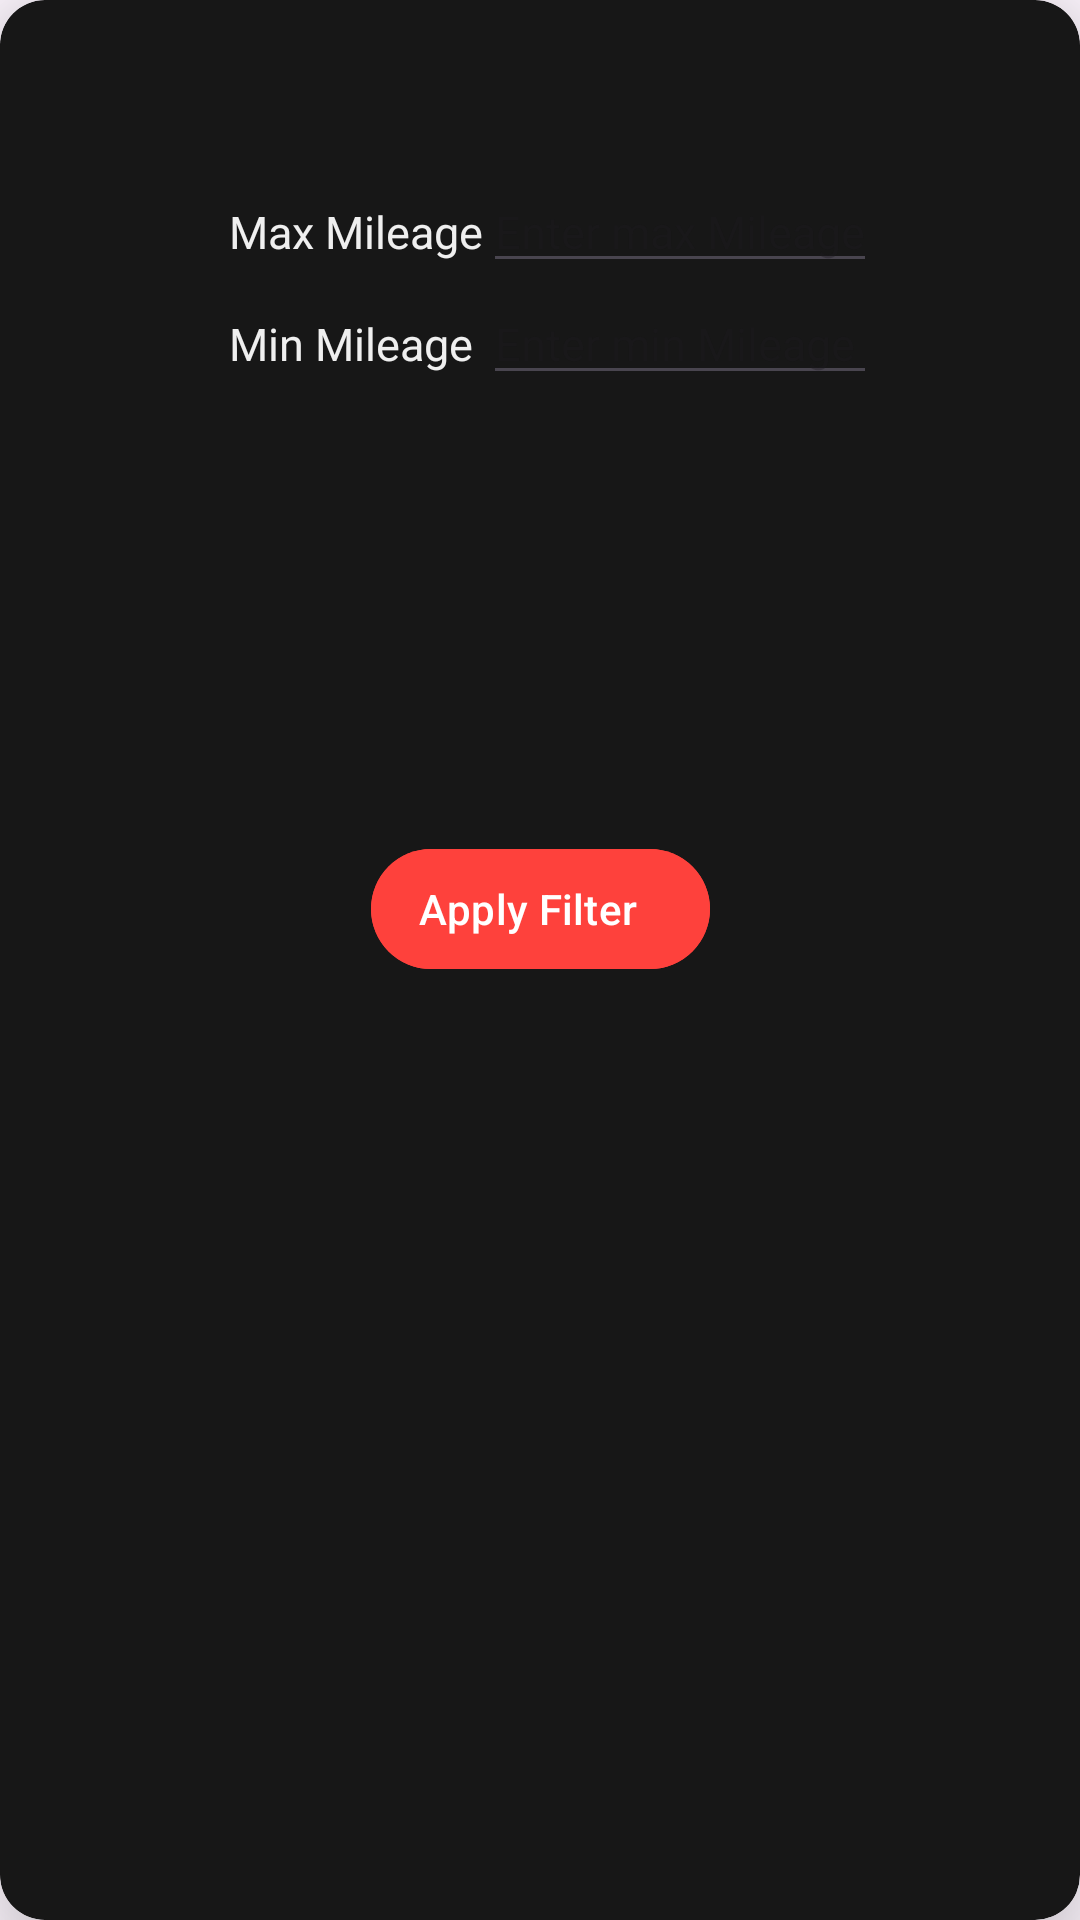

The Android layout XML behind this screen, and the referenced resources:
<!-- AndroidManifest.xml: application theme Theme.AdvanceCarDealer -->
<!-- res/layout/mileage_filter_dialog.xml -->
<?xml version="1.0" encoding="utf-8"?>
<androidx.cardview.widget.CardView
    xmlns:android="http://schemas.android.com/apk/res/android"
    xmlns:app="http://schemas.android.com/apk/res-auto"
    xmlns:tools="http://schemas.android.com/tools"
    android:layout_marginStart="12dp"
    android:layout_marginEnd="12dp"
    android:layout_marginVertical="10dp"
    android:layout_marginHorizontal="10dp"
    app:cardCornerRadius="15dp"
    app:cardElevation="20dp"
    android:backgroundTint="@color/gray"
    android:layout_width="250dp"
    android:layout_height="250dp">

    <androidx.constraintlayout.widget.ConstraintLayout
        android:layout_width="match_parent"
        android:layout_height="match_parent">


        <TableLayout
            android:id="@+id/tableLayout"
            android:layout_width="216dp"
            android:layout_height="98dp"
            app:layout_constraintBottom_toBottomOf="parent"
            app:layout_constraintEnd_toEndOf="parent"
            app:layout_constraintHorizontal_bias="0.529"
            app:layout_constraintStart_toStartOf="parent"
            app:layout_constraintTop_toTopOf="parent"
            app:layout_constraintVertical_bias="0.105">

            <TableRow
                android:layout_width="match_parent"
                android:layout_height="match_parent">

                <TextView
                    android:id="@+id/textView2"
                    android:layout_width="wrap_content"
                    android:layout_height="wrap_content"
                    android:text="Max Mileage"
                    android:textColor="@color/white"
                    android:textSize="15dp" />

                <EditText
                    android:id="@+id/maxMileageEditText"
                    android:layout_width="match_parent"
                    android:layout_height="wrap_content"
                    android:hint="Enter max Mileage"
                    android:textColor="@color/white"
                    android:textSize="15dp" />

            </TableRow>

            <TableRow
                android:layout_width="match_parent"
                android:layout_height="match_parent">

                <TextView
                    android:id="@+id/textView4"
                    android:layout_width="wrap_content"
                    android:layout_height="wrap_content"
                    android:text="Min Mileage"
                    android:textColor="@color/white"
                    android:textSize="15dp" />

                <EditText
                    android:id="@+id/minMileageEditText"
                    android:layout_width="match_parent"
                    android:layout_height="wrap_content"
                    android:hint="Enter min Mileage"
                    android:textColor="@color/white"
                    android:textSize="15dp" />
            </TableRow>

            <TableRow
                android:layout_width="match_parent"
                android:layout_height="match_parent">

            </TableRow>
        </TableLayout>

        <com.google.android.material.button.MaterialButton
            android:id="@+id/applyMileageFilterButton"
            style="@style/Widget.Material3.Button.Icon"
            android:layout_width="wrap_content"
            android:layout_height="wrap_content"
            android:backgroundTint="@color/red"
            android:text="Apply Filter"

            app:layout_constraintBottom_toBottomOf="parent"
            app:layout_constraintEnd_toEndOf="parent"
            app:layout_constraintStart_toStartOf="parent"
            app:layout_constraintTop_toBottomOf="@+id/tableLayout"
            app:layout_constraintVertical_bias="0.284" />


    </androidx.constraintlayout.widget.ConstraintLayout>

</androidx.cardview.widget.CardView>
<!-- resources referenced by this layout -->
<resources>
  <color name="gray">#171717</color>
  <color name="red">#fe413c</color>
  <color name="white">#efefef</color>
  <style name="Theme.AdvanceCarDealer" parent="Base.Theme.AdvanceCarDealer" />
  <style name="Base.Theme.AdvanceCarDealer" parent="Theme.Material3.DayNight.NoActionBar">
          
          
      </style>
</resources>
